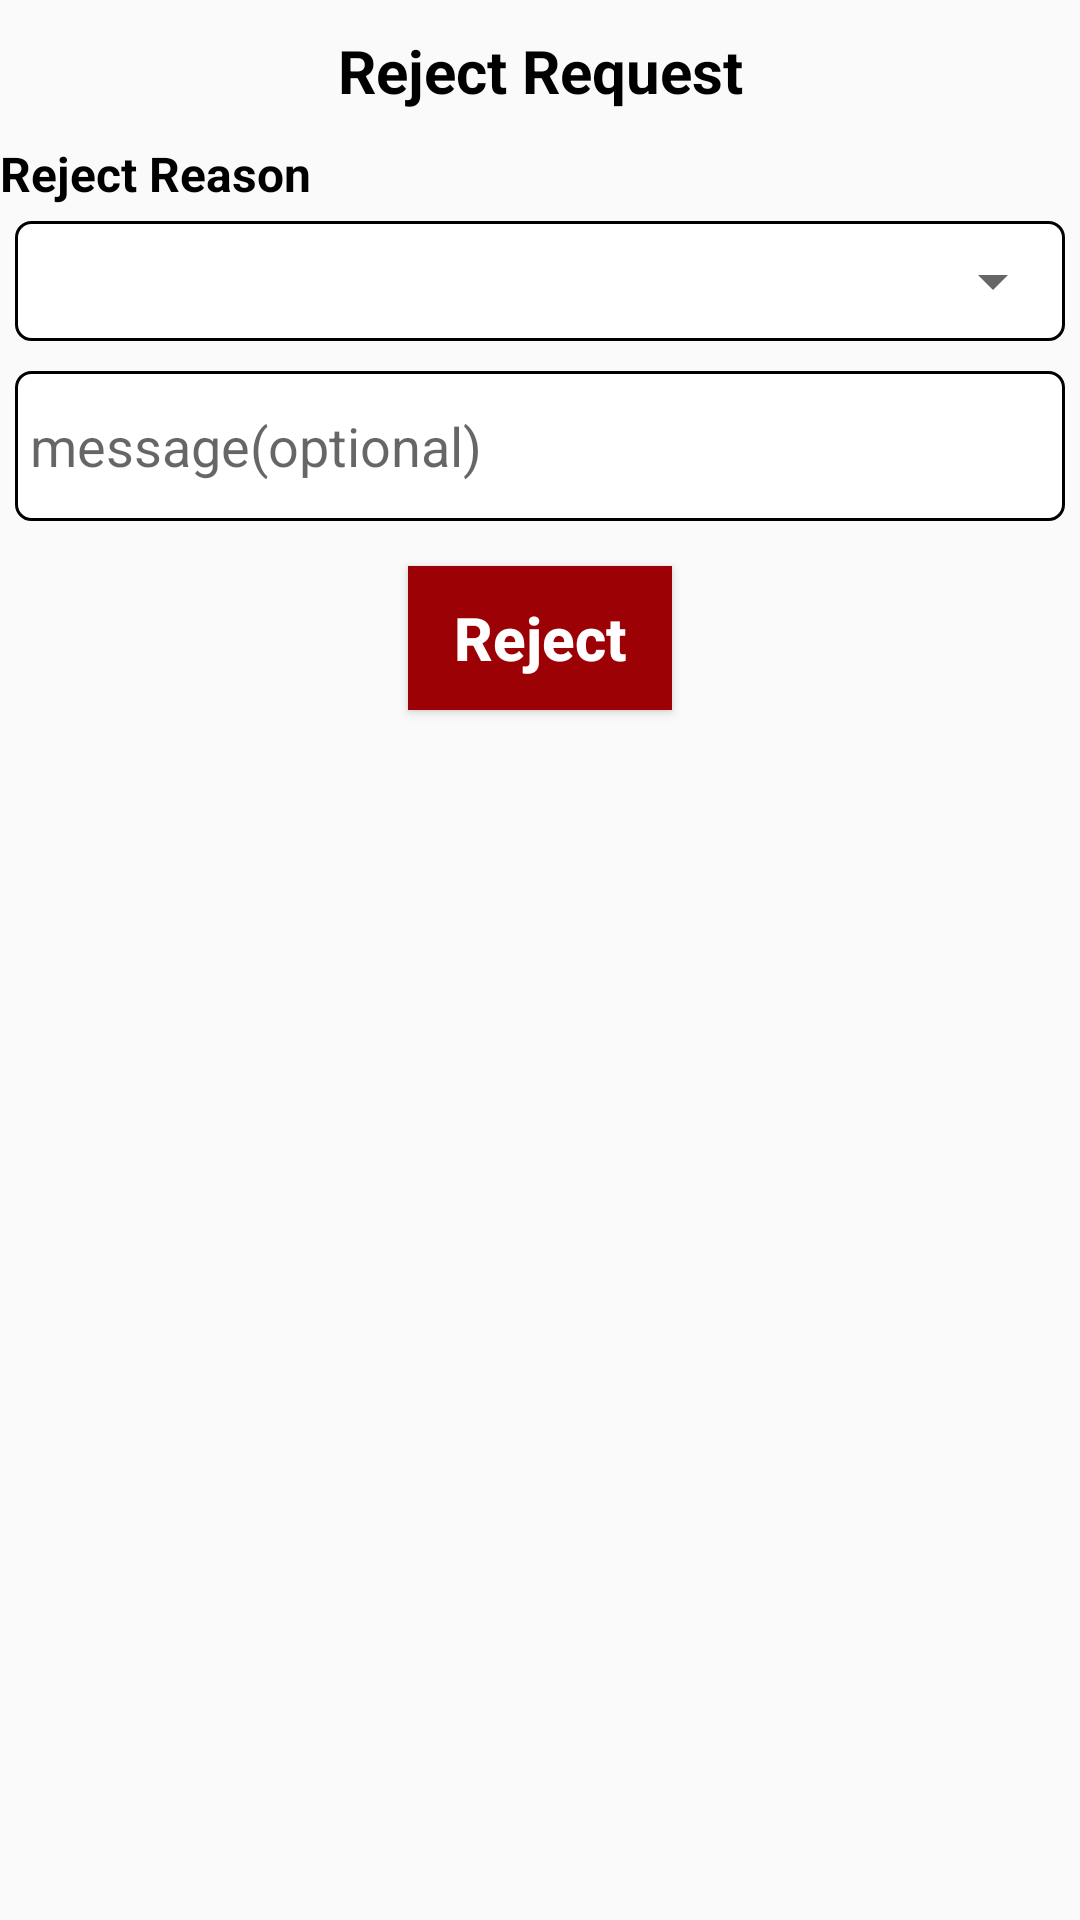

The Android layout XML behind this screen, and the referenced resources:
<!-- AndroidManifest.xml: application theme AppTheme -->
<!-- res/layout/reject_cab_request.xml -->
<?xml version="1.0" encoding="utf-8"?>
<LinearLayout xmlns:android="http://schemas.android.com/apk/res/android"
    android:layout_width="match_parent"
    android:layout_height="match_parent"
    android:orientation="vertical"
    android:layout_margin="10dp">

    <TextView
        android:layout_width="match_parent"
        android:layout_height="wrap_content"
        android:text="Reject Request"
        android:textSize="@dimen/text_size_20"
        android:textColor="@color/black"
        android:textStyle="bold"
        android:gravity="center"
        android:layout_margin="10dp"/>

    <LinearLayout
        android:layout_width="match_parent"
        android:layout_height="wrap_content"
        android:orientation="vertical">

        <TextView
            android:layout_width="match_parent"
            android:layout_height="wrap_content"
            android:text="Reject Reason"
            android:textStyle="bold"
            android:textColor="@color/black"
            android:textSize="@dimen/text_size_16"/>

        <LinearLayout
            android:layout_width="match_parent"
            android:layout_height="wrap_content"
            android:background="@drawable/white_background_with_black_border"
            android:layout_margin="5dp">
            <Spinner
                android:id="@+id/rejectReason"
                android:layout_width="match_parent"
                android:layout_height="40dp">

            </Spinner>

        </LinearLayout>


        <EditText
            android:id="@+id/rejectOptional"
            android:layout_width="match_parent"
            android:layout_height="50dp"
            android:background="@drawable/white_background_with_black_border"
            android:textSize="@dimen/text_size_18"
            android:layout_margin="5dp"
            android:padding="5dp"
            android:imeOptions="actionDone"
            android:focusableInTouchMode="false"
            android:inputType="text"
            android:hint="message(optional)"/>

        <Button
            android:id="@+id/btnReject"
            android:layout_width="wrap_content"
            android:layout_height="match_parent"
            android:text="Reject"
            android:textSize="@dimen/text_size_20"
            android:textColor="@color/white"
            android:background="@color/red"
            android:textStyle="bold"
            android:layout_gravity="center"
            android:textAllCaps="false"
            android:layout_margin="10dp"/>

    </LinearLayout>

</LinearLayout>
<!-- resources referenced by this layout -->
<resources>
  <color name="black">#000000</color>
  <color name="red">#9c0205</color>
  <color name="white">#FFFFFF</color>
  <dimen name="text_size_16">16sp</dimen>
  <dimen name="text_size_18">18sp</dimen>
  <dimen name="text_size_20">20sp</dimen>
  <!-- drawable white_background_with_black_border (drawable) -->
  <?xml version="1.0" encoding="utf-8"?>
  <shape
      xmlns:android="http://schemas.android.com/apk/res/android"
      android:shape="rectangle">
  
      <corners android:radius="5dp"/>
  
      <stroke android:width="1dp" android:color="@color/black"/>
  
      <solid android:color="@color/white"/>
  </shape>
  <style name="AppTheme" parent="Theme.AppCompat.Light.NoActionBar">
          
          <item name="colorPrimary">@color/colorPrimary</item>
          <item name="colorPrimaryDark">@color/colorPrimaryDark</item>
          <item name="colorAccent">@color/colorAccent</item>
      </style>
  <color name="colorPrimary">#ff8000</color>
  <color name="colorPrimaryDark">#ce6904</color>
  <color name="colorAccent">#ff8000</color>
</resources>
